Dataset: data (GitHub, ronit-singh-snow/vgram-rice-prediction). Classes: broken rice, chintu rice, jeera battis rice, sona masoori rice.

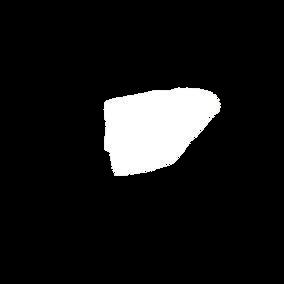
Label: broken rice

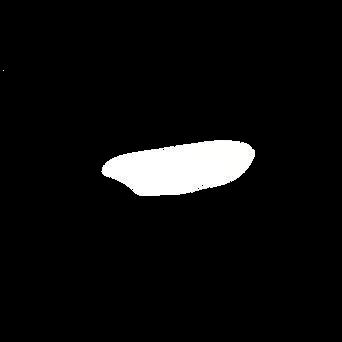
Label: chintu rice

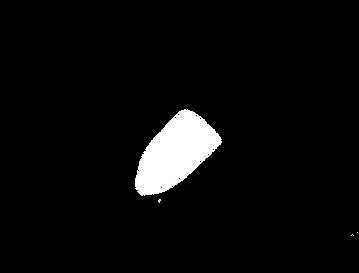
Label: broken rice

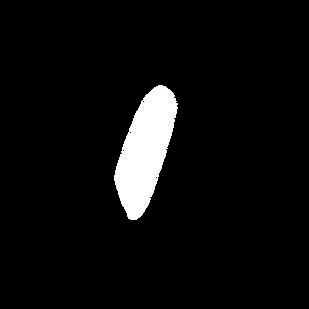
Label: chintu rice

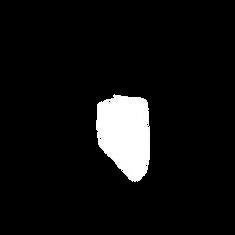
Label: broken rice

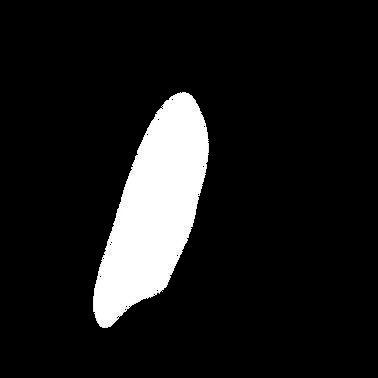
Label: chintu rice
